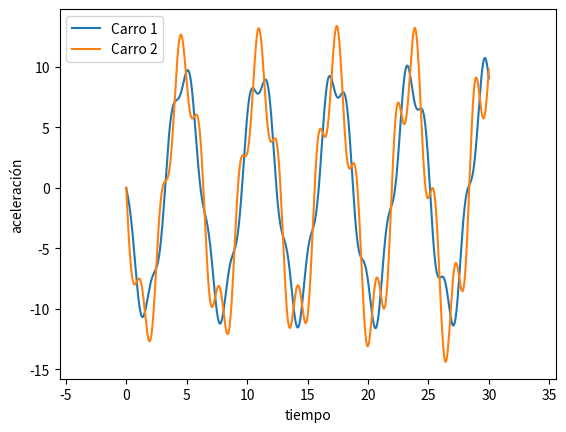

Generate this figure with matplotlib:
import numpy as np 
import matplotlib.pyplot as plt
from scipy.integrate import odeint
import math

def masaresorte(X, t):
    #Masas
    m1 = 20
    m2 = 10
    beta = 0.4 #Coeficiente de Friccioń
    #Constantes de Elasticidad
    k1 = 100
    k2 = 100
    #Movimiento cosenoidal (Multiplico por 3 para hacerlo más 'amplio')
    cos = 3*math.cos(t)

    x1,dx1, x2, dx2 = X

    dv1dt = (-k1 * cos - k2*x1 + k2*x2 + beta*dx1)/m1
    dv2dt = (-k2*x2 + k2*x1 + beta*dx2)/m2

    return [dx1, dv1dt, dx2, dv2dt]

t = np.linspace(0,30,1000)
y = odeint(masaresorte, [3,0,5,0], t)

#y[1,3] -> Gráfica de la aceletación en función del tiempo
plt.plot(t,y[:,1])
plt.plot(t,y[:,3])
#y[0,2] -> Grafica de la velocidad en función del tiempo
'''
plt.plot(t,y[:,0])
plt.plot(t,y[:,2])
'''

plt.xlabel('tiempo')
plt.ylabel('aceleración')
plt.axis('equal')
plt.legend(['Carro 1','Carro 2'])
plt.show()